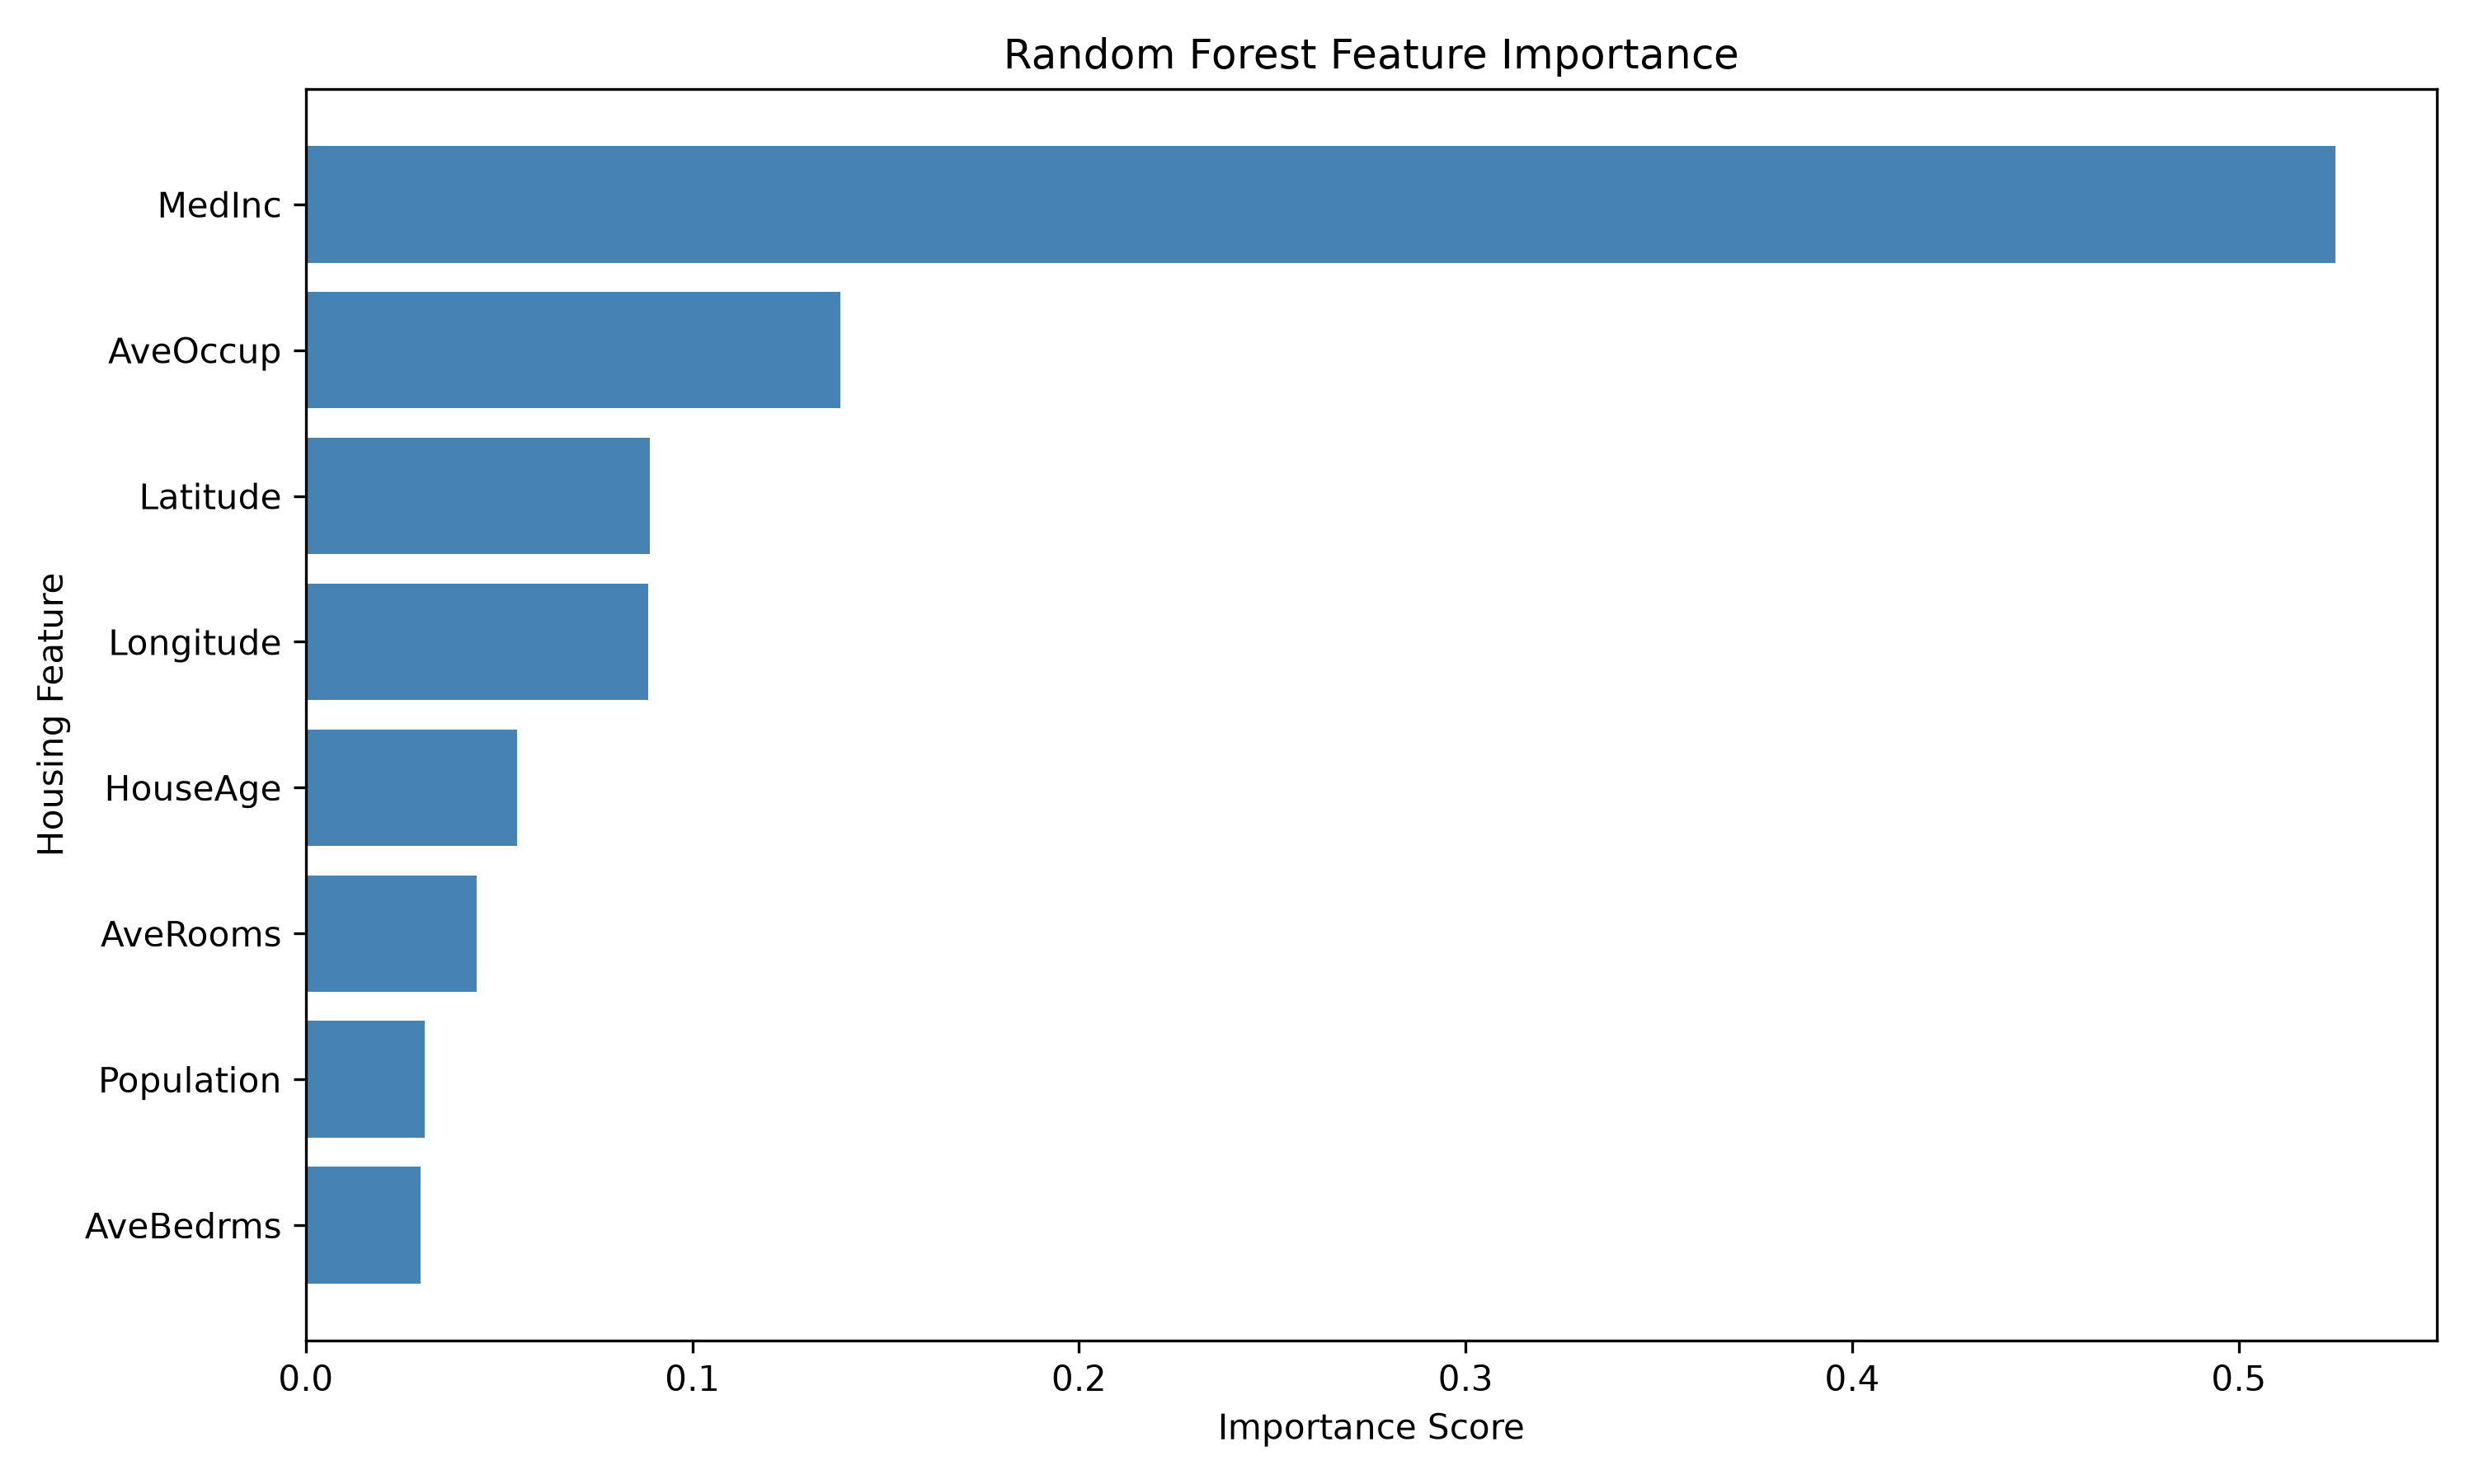

The file beside this chart, header and first rows:
Feature, Importance
MedInc, 0.525
AveOccup, 0.1384
Latitude, 0.08904
Longitude, 0.08847
HouseAge, 0.0546
AveRooms, 0.04422
Population, 0.03066
AveBedrms, 0.02966
